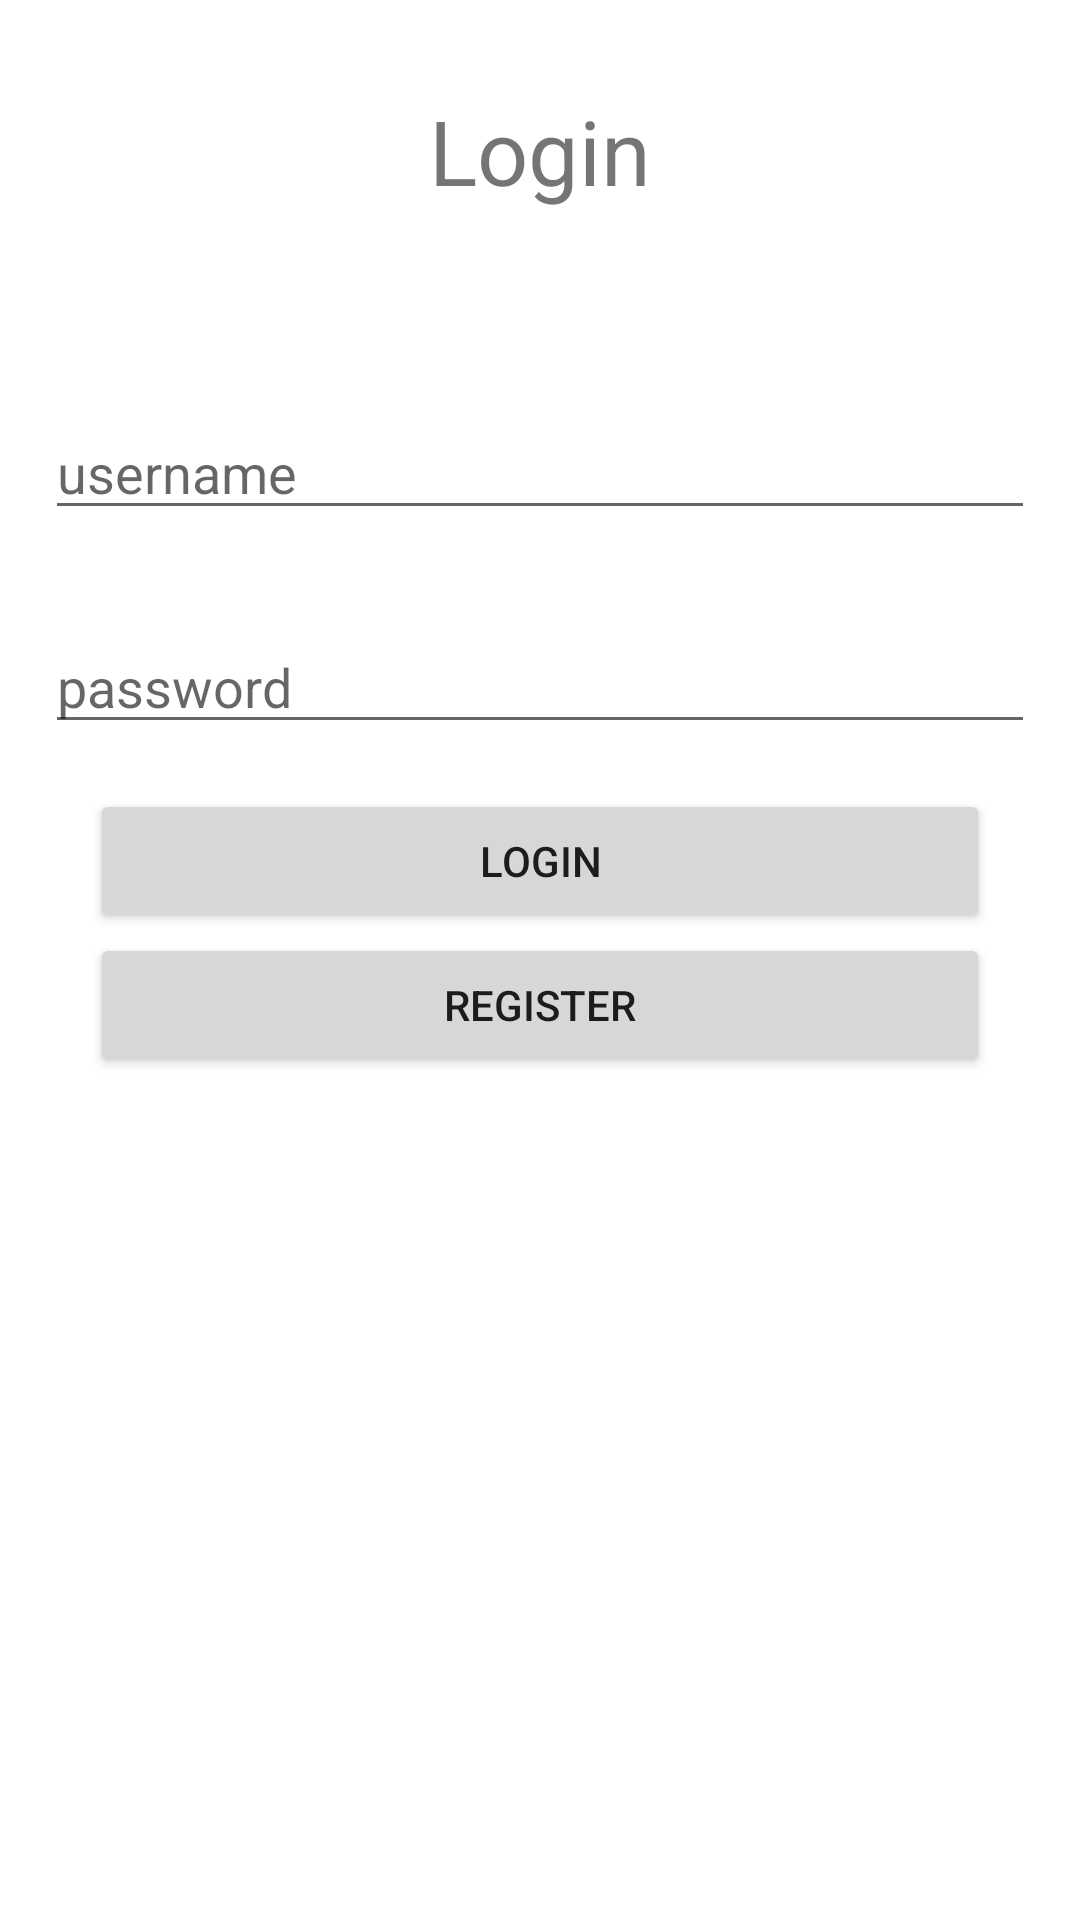

Layout XML and referenced resources for this Android screen:
<!-- AndroidManifest.xml: application theme Theme.Tugas1_10118374 -->
<!-- res/layout/activity_login.xml -->
<?xml version="1.0" encoding="utf-8"?>
<RelativeLayout xmlns:android="http://schemas.android.com/apk/res/android"
    xmlns:app="http://schemas.android.com/apk/res-auto"
    xmlns:tools="http://schemas.android.com/tools"
    android:layout_width="match_parent"
    android:layout_height="match_parent"
    tools:context=".login">

    <LinearLayout
        android:layout_width="match_parent"
        android:layout_height="wrap_content"
        android:orientation="vertical"
        tools:ignore="UselessParent">

        <TextView
            android:layout_width="wrap_content"
            android:layout_height="wrap_content"
            android:layout_gravity="center"
            android:layout_marginTop="30dp"
            android:layout_marginBottom="50dp"
            android:text="Login"
            android:textSize="30sp" />

        <EditText
            android:id="@+id/inpLoginUsername"
            android:layout_width="match_parent"
            android:layout_height="match_parent"
            android:layout_margin="15sp"
            android:hint="username"
            android:importantForAutofill="no"
            android:inputType="text" />


        <EditText
            android:id="@+id/inpLoginPassword"
            android:layout_width="match_parent"
            android:layout_height="match_parent"
            android:layout_margin="15sp"
            android:hint="password"
            android:importantForAutofill="no"
            android:inputType="textPassword" />

        <Button
            android:id="@+id/btnLogin1"
            android:layout_width="match_parent"
            android:layout_height="wrap_content"
            android:layout_gravity="bottom|center"
            android:layout_marginLeft="30sp"
            android:layout_marginRight="30sp"
            android:text="login" />

        <Button
            android:id="@+id/btnRegister1"
            android:layout_width="match_parent"
            android:layout_height="wrap_content"
            android:layout_gravity="bottom|center"
            android:layout_marginLeft="30sp"
            android:layout_marginRight="30sp"
            android:text="register" />
    </LinearLayout>

</RelativeLayout>
<!-- resources referenced by this layout -->
<resources>
  <style name="Theme.Tugas1_10118374" parent="Theme.MaterialComponents.DayNight.DarkActionBar">
          
          <item name="colorPrimary">@color/purple_500</item>
          <item name="colorPrimaryVariant">@color/purple_700</item>
          <item name="colorOnPrimary">@color/white</item>
          
          <item name="colorSecondary">@color/teal_200</item>
          <item name="colorSecondaryVariant">@color/teal_700</item>
          <item name="colorOnSecondary">@color/black</item>
          
          <item name="android:statusBarColor" tools:targetApi="l">?attr/colorPrimaryVariant</item>
          
      </style>
  <!-- not gathered from this repository: default colours our renderer supplied (Android Studio template values) -->
  <color name="purple_500">#FF6200EE</color>
  <color name="purple_700">#FF3700B3</color>
  <color name="teal_200">#FF03DAC5</color>
  <color name="teal_700">#FF018786</color>
  <color name="black">#FF000000</color>
  <color name="white">#FFFFFFFF</color>
</resources>
